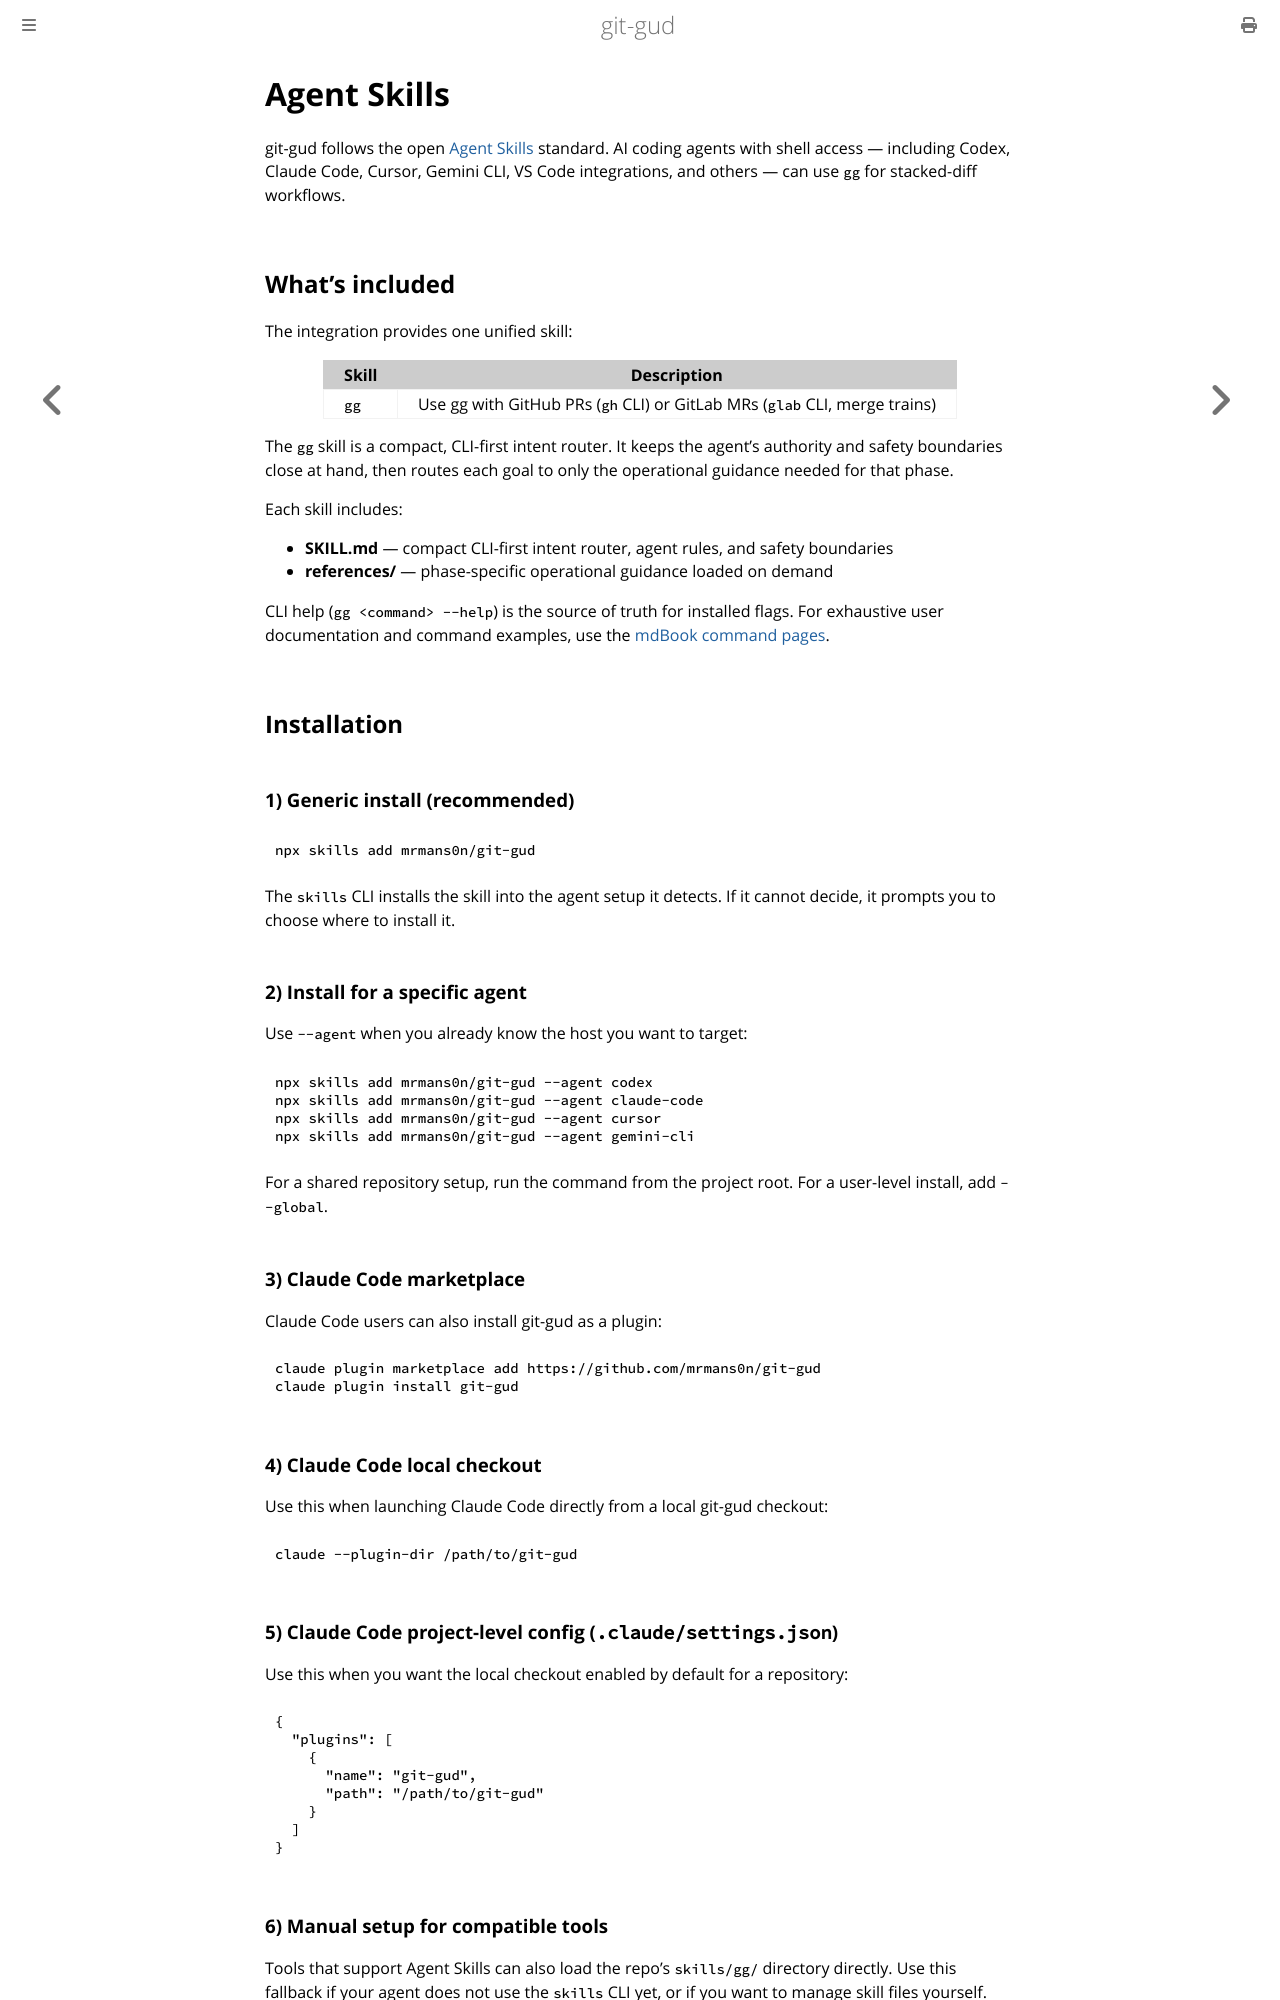

repository: mrmans0n/git-gud · page: pr-preview/pr-497/guides/agent-skills.html · generator: mdbook

# Agent Skills

git-gud follows the open [Agent Skills](https://agentskills.io) standard. AI coding agents with shell access — including Codex, Claude Code, Cursor, Gemini CLI, VS Code integrations, and others — can use `gg` for stacked-diff workflows.

## What's included

The integration provides one unified skill:

| Skill | Description |
|-------|-------------|
| `gg` | Use gg with GitHub PRs (`gh` CLI) or GitLab MRs (`glab` CLI, merge trains) |

The `gg` skill is a compact, CLI-first intent router. It keeps the agent's
authority and safety boundaries close at hand, then routes each goal to only
the operational guidance needed for that phase.

Each skill includes:

- **SKILL.md** — compact CLI-first intent router, agent rules, and safety boundaries
- **references/** — phase-specific operational guidance loaded on demand

CLI help (`gg <command> --help`) is the source of truth for installed flags.
For exhaustive user documentation and command examples, use the [mdBook command
pages](../commands/README.md).

## Installation

### 1) Generic install (recommended)

```bash
npx skills add mrmans0n/git-gud
```

The `skills` CLI installs the skill into the agent setup it detects. If it cannot decide, it prompts you to choose where to install it.

### 2) Install for a specific agent

Use `--agent` when you already know the host you want to target:

```bash
npx skills add mrmans0n/git-gud --agent codex
npx skills add mrmans0n/git-gud --agent claude-code
npx skills add mrmans0n/git-gud --agent cursor
npx skills add mrmans0n/git-gud --agent gemini-cli
```

For a shared repository setup, run the command from the project root. For a user-level install, add `--global`.

### 3) Claude Code marketplace

Claude Code users can also install git-gud as a plugin:

```bash
claude plugin marketplace add https://github.com/mrmans0n/git-gud
claude plugin install git-gud
```

### 4) Claude Code local checkout

Use this when launching Claude Code directly from a local git-gud checkout:

```bash
claude --plugin-dir /path/to/git-gud
```

### 5) Claude Code project-level config (`.claude/settings.json`)

Use this when you want the local checkout enabled by default for a repository:

```json
{
  "plugins": [
    {
      "name": "git-gud",
      "path": "/path/to/git-gud"
    }
  ]
}
```
